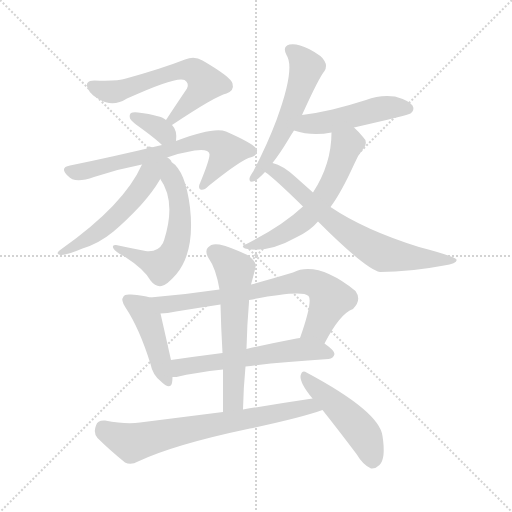
t = 0.00 s
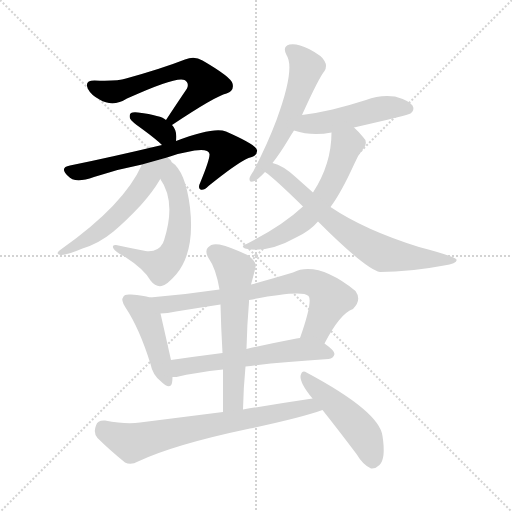
t = 2.14 s
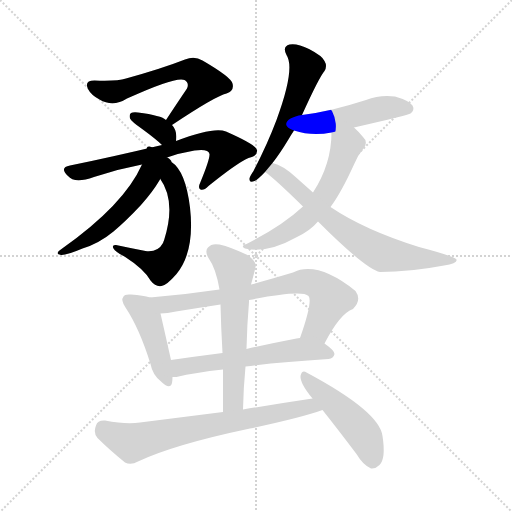
t = 4.27 s
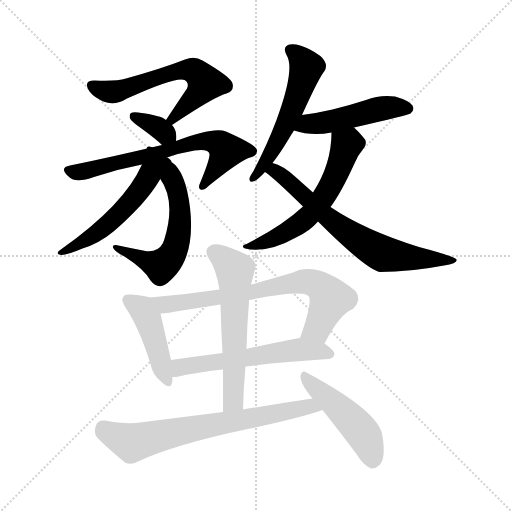
t = 6.41 s
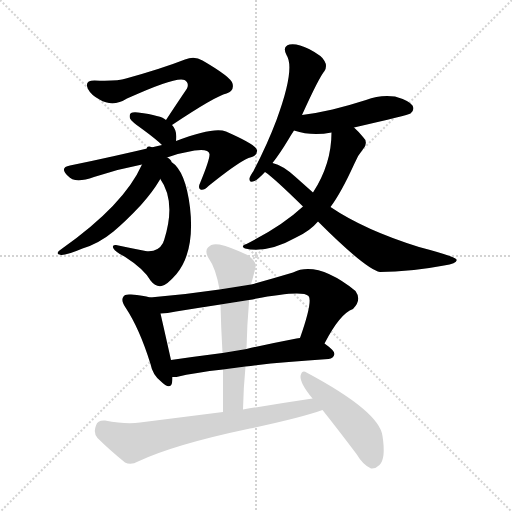
t = 8.55 s
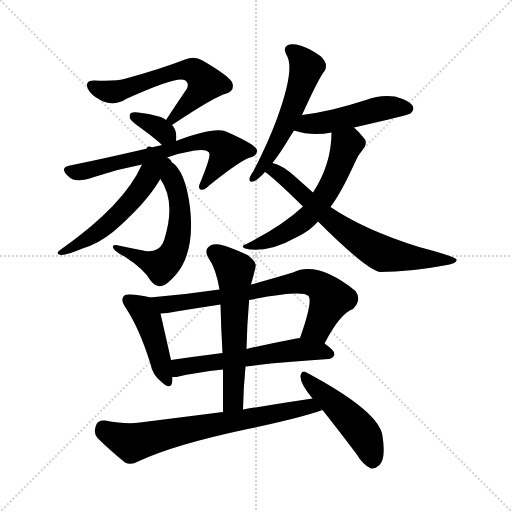
t = 10.68 s

The animated SVG that drew these frames (rendered in a browser with its animation timeline set to each time). Animation: 15 CSS @keyframes rules; one cycle of 10.68 s.

<svg version="1.1" viewBox="0 0 1024 1024" xmlns="http://www.w3.org/2000/svg">
  <g stroke="lightgray" stroke-dasharray="1,1" stroke-width="1" transform="scale(4, 4)">
    <line x1="0" y1="0" x2="256" y2="256"></line>
    <line x1="256" y1="0" x2="0" y2="256"></line>
    <line x1="128" y1="0" x2="128" y2="256"></line>
    <line x1="0" y1="128" x2="256" y2="128"></line>
  </g>
<g transform="scale(1, -1) translate(0, -900)">
   <style type="text/css">
    @keyframes keyframes0 {
      from {
       stroke: blue;
       stroke-dashoffset: 600;
       stroke-width: 128;
       }
       66% {
       animation-timing-function: step-end;
       stroke: blue;
       stroke-dashoffset: 0;
       stroke-width: 128;
       }
       to {
       stroke: black;
       stroke-width: 1024;
       }
       }
       #make-me-a-hanzi-animation-0 {
         animation: keyframes0 0.738281s both;
         animation-delay: 0.000000s;
         animation-timing-function: linear;
       }
    @keyframes keyframes1 {
      from {
       stroke: blue;
       stroke-dashoffset: 340;
       stroke-width: 128;
       }
       53% {
       animation-timing-function: step-end;
       stroke: blue;
       stroke-dashoffset: 0;
       stroke-width: 128;
       }
       to {
       stroke: black;
       stroke-width: 1024;
       }
       }
       #make-me-a-hanzi-animation-1 {
         animation: keyframes1 0.526693s both;
         animation-delay: 0.738281s;
         animation-timing-function: linear;
       }
    @keyframes keyframes2 {
      from {
       stroke: blue;
       stroke-dashoffset: 670;
       stroke-width: 128;
       }
       69% {
       animation-timing-function: step-end;
       stroke: blue;
       stroke-dashoffset: 0;
       stroke-width: 128;
       }
       to {
       stroke: black;
       stroke-width: 1024;
       }
       }
       #make-me-a-hanzi-animation-2 {
         animation: keyframes2 0.795247s both;
         animation-delay: 1.264974s;
         animation-timing-function: linear;
       }
    @keyframes keyframes3 {
      from {
       stroke: blue;
       stroke-dashoffset: 601;
       stroke-width: 128;
       }
       66% {
       animation-timing-function: step-end;
       stroke: blue;
       stroke-dashoffset: 0;
       stroke-width: 128;
       }
       to {
       stroke: black;
       stroke-width: 1024;
       }
       }
       #make-me-a-hanzi-animation-3 {
         animation: keyframes3 0.739095s both;
         animation-delay: 2.060221s;
         animation-timing-function: linear;
       }
    @keyframes keyframes4 {
      from {
       stroke: blue;
       stroke-dashoffset: 503;
       stroke-width: 128;
       }
       62% {
       animation-timing-function: step-end;
       stroke: blue;
       stroke-dashoffset: 0;
       stroke-width: 128;
       }
       to {
       stroke: black;
       stroke-width: 1024;
       }
       }
       #make-me-a-hanzi-animation-4 {
         animation: keyframes4 0.659342s both;
         animation-delay: 2.799316s;
         animation-timing-function: linear;
       }
    @keyframes keyframes5 {
      from {
       stroke: blue;
       stroke-dashoffset: 551;
       stroke-width: 128;
       }
       64% {
       animation-timing-function: step-end;
       stroke: blue;
       stroke-dashoffset: 0;
       stroke-width: 128;
       }
       to {
       stroke: black;
       stroke-width: 1024;
       }
       }
       #make-me-a-hanzi-animation-5 {
         animation: keyframes5 0.698405s both;
         animation-delay: 3.458659s;
         animation-timing-function: linear;
       }
    @keyframes keyframes6 {
      from {
       stroke: blue;
       stroke-dashoffset: 481;
       stroke-width: 128;
       }
       61% {
       animation-timing-function: step-end;
       stroke: blue;
       stroke-dashoffset: 0;
       stroke-width: 128;
       }
       to {
       stroke: black;
       stroke-width: 1024;
       }
       }
       #make-me-a-hanzi-animation-6 {
         animation: keyframes6 0.641439s both;
         animation-delay: 4.157064s;
         animation-timing-function: linear;
       }
    @keyframes keyframes7 {
      from {
       stroke: blue;
       stroke-dashoffset: 578;
       stroke-width: 128;
       }
       65% {
       animation-timing-function: step-end;
       stroke: blue;
       stroke-dashoffset: 0;
       stroke-width: 128;
       }
       to {
       stroke: black;
       stroke-width: 1024;
       }
       }
       #make-me-a-hanzi-animation-7 {
         animation: keyframes7 0.720378s both;
         animation-delay: 4.798503s;
         animation-timing-function: linear;
       }
    @keyframes keyframes8 {
      from {
       stroke: blue;
       stroke-dashoffset: 685;
       stroke-width: 128;
       }
       69% {
       animation-timing-function: step-end;
       stroke: blue;
       stroke-dashoffset: 0;
       stroke-width: 128;
       }
       to {
       stroke: black;
       stroke-width: 1024;
       }
       }
       #make-me-a-hanzi-animation-8 {
         animation: keyframes8 0.807454s both;
         animation-delay: 5.518880s;
         animation-timing-function: linear;
       }
    @keyframes keyframes9 {
      from {
       stroke: blue;
       stroke-dashoffset: 440;
       stroke-width: 128;
       }
       59% {
       animation-timing-function: step-end;
       stroke: blue;
       stroke-dashoffset: 0;
       stroke-width: 128;
       }
       to {
       stroke: black;
       stroke-width: 1024;
       }
       }
       #make-me-a-hanzi-animation-9 {
         animation: keyframes9 0.608073s both;
         animation-delay: 6.326335s;
         animation-timing-function: linear;
       }
    @keyframes keyframes10 {
      from {
       stroke: blue;
       stroke-dashoffset: 721;
       stroke-width: 128;
       }
       70% {
       animation-timing-function: step-end;
       stroke: blue;
       stroke-dashoffset: 0;
       stroke-width: 128;
       }
       to {
       stroke: black;
       stroke-width: 1024;
       }
       }
       #make-me-a-hanzi-animation-10 {
         animation: keyframes10 0.836751s both;
         animation-delay: 6.934408s;
         animation-timing-function: linear;
       }
    @keyframes keyframes11 {
      from {
       stroke: blue;
       stroke-dashoffset: 575;
       stroke-width: 128;
       }
       65% {
       animation-timing-function: step-end;
       stroke: blue;
       stroke-dashoffset: 0;
       stroke-width: 128;
       }
       to {
       stroke: black;
       stroke-width: 1024;
       }
       }
       #make-me-a-hanzi-animation-11 {
         animation: keyframes11 0.717936s both;
         animation-delay: 7.771159s;
         animation-timing-function: linear;
       }
    @keyframes keyframes12 {
      from {
       stroke: blue;
       stroke-dashoffset: 592;
       stroke-width: 128;
       }
       66% {
       animation-timing-function: step-end;
       stroke: blue;
       stroke-dashoffset: 0;
       stroke-width: 128;
       }
       to {
       stroke: black;
       stroke-width: 1024;
       }
       }
       #make-me-a-hanzi-animation-12 {
         animation: keyframes12 0.731771s both;
         animation-delay: 8.489095s;
         animation-timing-function: linear;
       }
    @keyframes keyframes13 {
      from {
       stroke: blue;
       stroke-dashoffset: 704;
       stroke-width: 128;
       }
       70% {
       animation-timing-function: step-end;
       stroke: blue;
       stroke-dashoffset: 0;
       stroke-width: 128;
       }
       to {
       stroke: black;
       stroke-width: 1024;
       }
       }
       #make-me-a-hanzi-animation-13 {
         animation: keyframes13 0.822917s both;
         animation-delay: 9.220866s;
         animation-timing-function: linear;
       }
    @keyframes keyframes14 {
      from {
       stroke: blue;
       stroke-dashoffset: 475;
       stroke-width: 128;
       }
       61% {
       animation-timing-function: step-end;
       stroke: blue;
       stroke-dashoffset: 0;
       stroke-width: 128;
       }
       to {
       stroke: black;
       stroke-width: 1024;
       }
       }
       #make-me-a-hanzi-animation-14 {
         animation: keyframes14 0.636556s both;
         animation-delay: 10.043783s;
         animation-timing-function: linear;
       }
</style>
<path d="M 344.0 650.0 Q 431.0 708.0 453.0 713.0 Q 469.0 719.0 465.0 733.0 Q 462.0 746.0 405.0 779.0 Q 389.0 789.0 370.0 781.0 Q 324.0 763.0 252.0 743.0 Q 233.0 737.0 189.0 739.0 Q 168.0 739.0 176.0 722.0 Q 182.0 710.0 199.0 701.0 Q 226.0 685.0 254.0 703.0 Q 353.0 748.0 369.0 740.0 Q 379.0 734.0 374.0 723.0 Q 355.0 695.0 332.0 660.0 C 316.0 635.0 319.0 633.0 344.0 650.0 Z" fill="lightgray"></path> 
<path d="M 352.0 618.0 Q 355.0 639.0 344.0 650.0 L 332.0 660.0 Q 323.0 669.0 276.0 675.0 Q 266.0 676.0 262.0 674.0 Q 258.0 671.0 260.0 663.0 Q 264.0 656.0 283.0 643.0 Q 313.0 621.0 324.0 610.0 C 346.0 589.0 349.0 588.0 352.0 618.0 Z" fill="lightgray"></path> 
<path d="M 334.0 585.0 Q 359.0 594.0 389.0 599.0 Q 417.0 603.0 419.0 592.0 Q 420.0 582.0 401.0 536.0 Q 395.0 524.0 401.0 521.0 Q 407.0 518.0 417.0 528.0 Q 474.0 574.0 497.0 584.0 Q 516.0 588.0 514.0 600.0 Q 513.0 610.0 452.0 637.0 Q 428.0 647.0 352.0 618.0 L 324.0 610.0 Q 219.0 585.0 140.0 569.0 Q 118.0 565.0 136.0 548.0 Q 149.0 532.0 188.0 546.0 Q 236.0 562.0 284.0 571.0 L 334.0 585.0 Z" fill="lightgray"></path> 
<path d="M 320.0 543.0 Q 353.0 497.0 328.0 419.0 Q 327.0 418.0 326.0 414.0 Q 316.0 395.0 291.0 398.0 Q 260.0 404.0 232.0 410.0 Q 223.0 411.0 227.0 403.0 Q 231.0 396.0 249.0 387.0 Q 288.0 362.0 301.0 339.0 Q 311.0 326.0 323.0 328.0 Q 333.0 329.0 353.0 352.0 Q 390.0 397.0 380.0 485.0 Q 371.0 558.0 343.0 576.0 Q 343.0 580.0 335.0 585.0 L 334.0 585.0 C 278.0 632.0 286.0 597.0 320.0 543.0 Z" fill="lightgray"></path> 
<path d="M 284.0 571.0 Q 248.0 490.0 123.0 402.0 Q 108.0 392.0 122.0 390.0 Q 132.0 389.0 165.0 403.0 Q 198.0 413.0 227.0 437.0 Q 252.0 458.0 282.0 490.0 Q 306.0 517.0 320.0 541.0 Q 320.0 542.0 320.0 543.0 C 332.0 570.0 297.0 598.0 284.0 571.0 Z" fill="lightgray"></path> 
<path d="M 604.0 670.0 Q 638.0 745.0 649.0 758.0 Q 655.0 768.0 649.0 778.0 Q 645.0 788.0 618.0 802.0 Q 594.0 814.0 579.0 811.0 Q 564.0 807.0 573.0 790.0 Q 591.0 763.0 553.0 660.0 Q 535.0 612.0 507.0 558.0 Q 500.0 548.0 499.0 543.0 Q 498.0 533.0 509.0 538.0 Q 516.0 541.0 530.0 556.0 L 545.0 574.0 Q 560.0 593.0 578.0 623.0 Q 582.0 630.0 588.0 639.0 L 604.0 670.0 Z" fill="lightgray"></path> 
<path d="M 708.0 645.0 Q 817.0 670.0 821.0 673.0 Q 830.0 680.0 825.0 689.0 Q 818.0 699.0 790.0 707.0 Q 760.0 711.0 732.0 700.0 Q 701.0 690.0 665.0 681.0 Q 635.0 674.0 604.0 670.0 C 574.0 666.0 559.0 648.0 588.0 639.0 Q 624.0 627.0 663.0 635.0 L 708.0 645.0 Z" fill="lightgray"></path> 
<path d="M 606.0 487.0 Q 564.0 448.0 493.0 412.0 Q 480.0 408.0 490.0 403.0 Q 535.0 393.0 592.0 425.0 Q 620.0 438.0 636.0 457.0 L 661.0 486.0 Q 682.0 514.0 708.0 571.0 Q 715.0 589.0 727.0 603.0 Q 737.0 616.0 726.0 626.0 Q 716.0 638.0 708.0 645.0 C 686.0 666.0 664.0 665.0 663.0 635.0 Q 663.0 572.0 626.0 515.0 L 606.0 487.0 Z" fill="lightgray"></path> 
<path d="M 530.0 556.0 Q 548.0 544.0 606.0 487.0 L 636.0 457.0 Q 732.0 361.0 760.0 356.0 Q 820.0 356.0 888.0 369.0 Q 916.0 373.0 913.0 381.0 Q 910.0 387.0 838.0 406.0 Q 729.0 440.0 661.0 486.0 L 626.0 515.0 Q 608.0 531.0 590.0 547.0 Q 566.0 569.0 545.0 574.0 C 517.0 584.0 506.0 574.0 530.0 556.0 Z" fill="lightgray"></path> 
<path d="M 300.0 305.0 Q 287.0 309.0 262.0 311.0 Q 249.0 312.0 247.0 307.0 Q 241.0 300.0 251.0 285.0 Q 279.0 243.0 301.0 172.0 Q 305.0 151.0 321.0 138.0 Q 340.0 119.0 344.0 134.0 Q 345.0 140.0 345.0 146.0 L 342.0 180.0 Q 327.0 247.0 321.0 273.0 C 315.0 301.0 315.0 301.0 300.0 305.0 Z" fill="lightgray"></path> 
<path d="M 649.0 213.0 Q 680.0 273.0 706.0 282.0 Q 724.0 300.0 711.0 318.0 Q 635.0 379.0 586.0 355.0 Q 543.0 342.0 502.0 331.0 L 439.0 321.0 Q 372.0 311.0 300.0 305.0 C 270.0 302.0 291.0 271.0 321.0 273.0 Q 334.0 273.0 352.0 277.0 Q 395.0 284.0 441.0 291.0 L 498.0 300.0 Q 604.0 321.0 617.0 308.0 Q 626.0 298.0 600.0 224.0 C 590.0 196.0 635.0 187.0 649.0 213.0 Z" fill="lightgray"></path> 
<path d="M 491.0 167.0 Q 561.0 176.0 657.0 182.0 Q 667.0 183.0 669.0 192.0 Q 669.0 199.0 649.0 213.0 C 628.0 229.0 628.0 229.0 600.0 224.0 Q 596.0 224.0 593.0 223.0 Q 541.0 213.0 493.0 202.0 L 445.0 194.0 Q 390.0 187.0 342.0 180.0 C 312.0 176.0 315.0 144.0 345.0 146.0 Q 348.0 146.0 353.0 146.0 Q 390.0 155.0 446.0 161.0 L 491.0 167.0 Z" fill="lightgray"></path> 
<path d="M 486.0 81.0 Q 487.0 126.0 491.0 167.0 L 493.0 202.0 Q 494.0 250.0 498.0 296.0 Q 498.0 299.0 498.0 300.0 L 502.0 331.0 Q 508.0 352.0 511.0 366.0 Q 514.0 376.0 495.0 390.0 Q 461.0 406.0 439.0 411.0 Q 423.0 414.0 416.0 405.0 Q 409.0 398.0 417.0 384.0 Q 432.0 363.0 439.0 321.0 L 441.0 291.0 Q 442.0 245.0 445.0 194.0 L 446.0 161.0 Q 446.0 121.0 446.0 76.0 C 446.0 46.0 485.0 51.0 486.0 81.0 Z" fill="lightgray"></path> 
<path d="M 625.0 103.0 Q 558.0 93.0 486.0 81.0 L 446.0 76.0 Q 367.0 66.0 280.0 55.0 Q 252.0 51.0 210.0 59.0 Q 195.0 60.0 192.0 49.0 Q 186.0 34.0 195.0 24.0 Q 217.0 2.0 250.0 -25.0 Q 262.0 -31.0 276.0 -23.0 Q 348.0 11.0 500.0 43.0 Q 600.0 64.0 645.0 80.0 C 673.0 90.0 655.0 107.0 625.0 103.0 Z" fill="lightgray"></path> 
<path d="M 645.0 80.0 Q 676.0 41.0 713.0 -8.0 Q 726.0 -30.0 742.0 -37.0 Q 751.0 -38.0 759.0 -30.0 Q 772.0 -17.0 765.0 28.0 Q 759.0 77.0 613.0 155.0 Q 604.0 161.0 601.0 148.0 Q 600.0 133.0 625.0 103.0 L 645.0 80.0 Z" fill="lightgray"></path> 
      <clipPath id="make-me-a-hanzi-clip-0">
      <path d="M 344.0 650.0 Q 431.0 708.0 453.0 713.0 Q 469.0 719.0 465.0 733.0 Q 462.0 746.0 405.0 779.0 Q 389.0 789.0 370.0 781.0 Q 324.0 763.0 252.0 743.0 Q 233.0 737.0 189.0 739.0 Q 168.0 739.0 176.0 722.0 Q 182.0 710.0 199.0 701.0 Q 226.0 685.0 254.0 703.0 Q 353.0 748.0 369.0 740.0 Q 379.0 734.0 374.0 723.0 Q 355.0 695.0 332.0 660.0 C 316.0 635.0 319.0 633.0 344.0 650.0 Z" fill="lightgray"></path>
      </clipPath>
      <path clip-path="url(#make-me-a-hanzi-clip-0)" d="M 185.0 729.0 L 229.0 716.0 L 329.0 751.0 L 371.0 760.0 L 389.0 757.0 L 411.0 734.0 L 395.0 710.0 L 344.0 662.0 " fill="none" id="make-me-a-hanzi-animation-0" stroke-dasharray="472 944" stroke-linecap="round"></path>

      <clipPath id="make-me-a-hanzi-clip-1">
      <path d="M 352.0 618.0 Q 355.0 639.0 344.0 650.0 L 332.0 660.0 Q 323.0 669.0 276.0 675.0 Q 266.0 676.0 262.0 674.0 Q 258.0 671.0 260.0 663.0 Q 264.0 656.0 283.0 643.0 Q 313.0 621.0 324.0 610.0 C 346.0 589.0 349.0 588.0 352.0 618.0 Z" fill="lightgray"></path>
      </clipPath>
      <path clip-path="url(#make-me-a-hanzi-clip-1)" d="M 270.0 667.0 L 313.0 647.0 L 342.0 625.0 " fill="none" id="make-me-a-hanzi-animation-1" stroke-dasharray="212 424" stroke-linecap="round"></path>

      <clipPath id="make-me-a-hanzi-clip-2">
      <path d="M 334.0 585.0 Q 359.0 594.0 389.0 599.0 Q 417.0 603.0 419.0 592.0 Q 420.0 582.0 401.0 536.0 Q 395.0 524.0 401.0 521.0 Q 407.0 518.0 417.0 528.0 Q 474.0 574.0 497.0 584.0 Q 516.0 588.0 514.0 600.0 Q 513.0 610.0 452.0 637.0 Q 428.0 647.0 352.0 618.0 L 324.0 610.0 Q 219.0 585.0 140.0 569.0 Q 118.0 565.0 136.0 548.0 Q 149.0 532.0 188.0 546.0 Q 236.0 562.0 284.0 571.0 L 334.0 585.0 Z" fill="lightgray"></path>
      </clipPath>
      <path clip-path="url(#make-me-a-hanzi-clip-2)" d="M 138.0 558.0 L 164.0 557.0 L 386.0 615.0 L 418.0 618.0 L 441.0 611.0 L 453.0 599.0 L 404.0 529.0 " fill="none" id="make-me-a-hanzi-animation-2" stroke-dasharray="542 1084" stroke-linecap="round"></path>

      <clipPath id="make-me-a-hanzi-clip-3">
      <path d="M 320.0 543.0 Q 353.0 497.0 328.0 419.0 Q 327.0 418.0 326.0 414.0 Q 316.0 395.0 291.0 398.0 Q 260.0 404.0 232.0 410.0 Q 223.0 411.0 227.0 403.0 Q 231.0 396.0 249.0 387.0 Q 288.0 362.0 301.0 339.0 Q 311.0 326.0 323.0 328.0 Q 333.0 329.0 353.0 352.0 Q 390.0 397.0 380.0 485.0 Q 371.0 558.0 343.0 576.0 Q 343.0 580.0 335.0 585.0 L 334.0 585.0 C 278.0 632.0 286.0 597.0 320.0 543.0 Z" fill="lightgray"></path>
      </clipPath>
      <path clip-path="url(#make-me-a-hanzi-clip-3)" d="M 292.0 568.0 L 334.0 558.0 L 353.0 524.0 L 361.0 474.0 L 350.0 401.0 L 323.0 368.0 L 234.0 403.0 " fill="none" id="make-me-a-hanzi-animation-3" stroke-dasharray="473 946" stroke-linecap="round"></path>

      <clipPath id="make-me-a-hanzi-clip-4">
      <path d="M 284.0 571.0 Q 248.0 490.0 123.0 402.0 Q 108.0 392.0 122.0 390.0 Q 132.0 389.0 165.0 403.0 Q 198.0 413.0 227.0 437.0 Q 252.0 458.0 282.0 490.0 Q 306.0 517.0 320.0 541.0 Q 320.0 542.0 320.0 543.0 C 332.0 570.0 297.0 598.0 284.0 571.0 Z" fill="lightgray"></path>
      </clipPath>
      <path clip-path="url(#make-me-a-hanzi-clip-4)" d="M 287.0 563.0 L 292.0 537.0 L 251.0 486.0 L 200.0 439.0 L 126.0 396.0 " fill="none" id="make-me-a-hanzi-animation-4" stroke-dasharray="375 750" stroke-linecap="round"></path>

      <clipPath id="make-me-a-hanzi-clip-5">
      <path d="M 604.0 670.0 Q 638.0 745.0 649.0 758.0 Q 655.0 768.0 649.0 778.0 Q 645.0 788.0 618.0 802.0 Q 594.0 814.0 579.0 811.0 Q 564.0 807.0 573.0 790.0 Q 591.0 763.0 553.0 660.0 Q 535.0 612.0 507.0 558.0 Q 500.0 548.0 499.0 543.0 Q 498.0 533.0 509.0 538.0 Q 516.0 541.0 530.0 556.0 L 545.0 574.0 Q 560.0 593.0 578.0 623.0 Q 582.0 630.0 588.0 639.0 L 604.0 670.0 Z" fill="lightgray"></path>
      </clipPath>
      <path clip-path="url(#make-me-a-hanzi-clip-5)" d="M 581.0 799.0 L 593.0 793.0 L 613.0 766.0 L 602.0 727.0 L 552.0 611.0 L 506.0 544.0 " fill="none" id="make-me-a-hanzi-animation-5" stroke-dasharray="423 846" stroke-linecap="round"></path>

      <clipPath id="make-me-a-hanzi-clip-6">
      <path d="M 708.0 645.0 Q 817.0 670.0 821.0 673.0 Q 830.0 680.0 825.0 689.0 Q 818.0 699.0 790.0 707.0 Q 760.0 711.0 732.0 700.0 Q 701.0 690.0 665.0 681.0 Q 635.0 674.0 604.0 670.0 C 574.0 666.0 559.0 648.0 588.0 639.0 Q 624.0 627.0 663.0 635.0 L 708.0 645.0 Z" fill="lightgray"></path>
      </clipPath>
      <path clip-path="url(#make-me-a-hanzi-clip-6)" d="M 596.0 641.0 L 617.0 652.0 L 652.0 655.0 L 758.0 682.0 L 815.0 683.0 " fill="none" id="make-me-a-hanzi-animation-6" stroke-dasharray="353 706" stroke-linecap="round"></path>

      <clipPath id="make-me-a-hanzi-clip-7">
      <path d="M 606.0 487.0 Q 564.0 448.0 493.0 412.0 Q 480.0 408.0 490.0 403.0 Q 535.0 393.0 592.0 425.0 Q 620.0 438.0 636.0 457.0 L 661.0 486.0 Q 682.0 514.0 708.0 571.0 Q 715.0 589.0 727.0 603.0 Q 737.0 616.0 726.0 626.0 Q 716.0 638.0 708.0 645.0 C 686.0 666.0 664.0 665.0 663.0 635.0 Q 663.0 572.0 626.0 515.0 L 606.0 487.0 Z" fill="lightgray"></path>
      </clipPath>
      <path clip-path="url(#make-me-a-hanzi-clip-7)" d="M 673.0 627.0 L 691.0 603.0 L 663.0 532.0 L 624.0 475.0 L 562.0 429.0 L 497.0 406.0 " fill="none" id="make-me-a-hanzi-animation-7" stroke-dasharray="450 900" stroke-linecap="round"></path>

      <clipPath id="make-me-a-hanzi-clip-8">
      <path d="M 530.0 556.0 Q 548.0 544.0 606.0 487.0 L 636.0 457.0 Q 732.0 361.0 760.0 356.0 Q 820.0 356.0 888.0 369.0 Q 916.0 373.0 913.0 381.0 Q 910.0 387.0 838.0 406.0 Q 729.0 440.0 661.0 486.0 L 626.0 515.0 Q 608.0 531.0 590.0 547.0 Q 566.0 569.0 545.0 574.0 C 517.0 584.0 506.0 574.0 530.0 556.0 Z" fill="lightgray"></path>
      </clipPath>
      <path clip-path="url(#make-me-a-hanzi-clip-8)" d="M 536.0 558.0 L 564.0 549.0 L 658.0 461.0 L 760.0 395.0 L 806.0 386.0 L 908.0 379.0 " fill="none" id="make-me-a-hanzi-animation-8" stroke-dasharray="557 1114" stroke-linecap="round"></path>

      <clipPath id="make-me-a-hanzi-clip-9">
      <path d="M 300.0 305.0 Q 287.0 309.0 262.0 311.0 Q 249.0 312.0 247.0 307.0 Q 241.0 300.0 251.0 285.0 Q 279.0 243.0 301.0 172.0 Q 305.0 151.0 321.0 138.0 Q 340.0 119.0 344.0 134.0 Q 345.0 140.0 345.0 146.0 L 342.0 180.0 Q 327.0 247.0 321.0 273.0 C 315.0 301.0 315.0 301.0 300.0 305.0 Z" fill="lightgray"></path>
      </clipPath>
      <path clip-path="url(#make-me-a-hanzi-clip-9)" d="M 257.0 300.0 L 280.0 285.0 L 296.0 262.0 L 333.0 139.0 " fill="none" id="make-me-a-hanzi-animation-9" stroke-dasharray="312 624" stroke-linecap="round"></path>

      <clipPath id="make-me-a-hanzi-clip-10">
      <path d="M 649.0 213.0 Q 680.0 273.0 706.0 282.0 Q 724.0 300.0 711.0 318.0 Q 635.0 379.0 586.0 355.0 Q 543.0 342.0 502.0 331.0 L 439.0 321.0 Q 372.0 311.0 300.0 305.0 C 270.0 302.0 291.0 271.0 321.0 273.0 Q 334.0 273.0 352.0 277.0 Q 395.0 284.0 441.0 291.0 L 498.0 300.0 Q 604.0 321.0 617.0 308.0 Q 626.0 298.0 600.0 224.0 C 590.0 196.0 635.0 187.0 649.0 213.0 Z" fill="lightgray"></path>
      </clipPath>
      <path clip-path="url(#make-me-a-hanzi-clip-10)" d="M 308.0 303.0 L 330.0 291.0 L 341.0 292.0 L 508.0 314.0 L 607.0 337.0 L 624.0 335.0 L 644.0 324.0 L 661.0 303.0 L 635.0 244.0 L 609.0 234.0 " fill="none" id="make-me-a-hanzi-animation-10" stroke-dasharray="593 1186" stroke-linecap="round"></path>

      <clipPath id="make-me-a-hanzi-clip-11">
      <path d="M 491.0 167.0 Q 561.0 176.0 657.0 182.0 Q 667.0 183.0 669.0 192.0 Q 669.0 199.0 649.0 213.0 C 628.0 229.0 628.0 229.0 600.0 224.0 Q 596.0 224.0 593.0 223.0 Q 541.0 213.0 493.0 202.0 L 445.0 194.0 Q 390.0 187.0 342.0 180.0 C 312.0 176.0 315.0 144.0 345.0 146.0 Q 348.0 146.0 353.0 146.0 Q 390.0 155.0 446.0 161.0 L 491.0 167.0 Z" fill="lightgray"></path>
      </clipPath>
      <path clip-path="url(#make-me-a-hanzi-clip-11)" d="M 349.0 152.0 L 365.0 167.0 L 590.0 200.0 L 659.0 192.0 " fill="none" id="make-me-a-hanzi-animation-11" stroke-dasharray="447 894" stroke-linecap="round"></path>

      <clipPath id="make-me-a-hanzi-clip-12">
      <path d="M 486.0 81.0 Q 487.0 126.0 491.0 167.0 L 493.0 202.0 Q 494.0 250.0 498.0 296.0 Q 498.0 299.0 498.0 300.0 L 502.0 331.0 Q 508.0 352.0 511.0 366.0 Q 514.0 376.0 495.0 390.0 Q 461.0 406.0 439.0 411.0 Q 423.0 414.0 416.0 405.0 Q 409.0 398.0 417.0 384.0 Q 432.0 363.0 439.0 321.0 L 441.0 291.0 Q 442.0 245.0 445.0 194.0 L 446.0 161.0 Q 446.0 121.0 446.0 76.0 C 446.0 46.0 485.0 51.0 486.0 81.0 Z" fill="lightgray"></path>
      </clipPath>
      <path clip-path="url(#make-me-a-hanzi-clip-12)" d="M 429.0 395.0 L 470.0 360.0 L 467.0 104.0 L 452.0 83.0 " fill="none" id="make-me-a-hanzi-animation-12" stroke-dasharray="464 928" stroke-linecap="round"></path>

      <clipPath id="make-me-a-hanzi-clip-13">
      <path d="M 625.0 103.0 Q 558.0 93.0 486.0 81.0 L 446.0 76.0 Q 367.0 66.0 280.0 55.0 Q 252.0 51.0 210.0 59.0 Q 195.0 60.0 192.0 49.0 Q 186.0 34.0 195.0 24.0 Q 217.0 2.0 250.0 -25.0 Q 262.0 -31.0 276.0 -23.0 Q 348.0 11.0 500.0 43.0 Q 600.0 64.0 645.0 80.0 C 673.0 90.0 655.0 107.0 625.0 103.0 Z" fill="lightgray"></path>
      </clipPath>
      <path clip-path="url(#make-me-a-hanzi-clip-13)" d="M 206.0 45.0 L 227.0 29.0 L 262.0 15.0 L 620.0 88.0 L 638.0 84.0 " fill="none" id="make-me-a-hanzi-animation-13" stroke-dasharray="576 1152" stroke-linecap="round"></path>

      <clipPath id="make-me-a-hanzi-clip-14">
      <path d="M 645.0 80.0 Q 676.0 41.0 713.0 -8.0 Q 726.0 -30.0 742.0 -37.0 Q 751.0 -38.0 759.0 -30.0 Q 772.0 -17.0 765.0 28.0 Q 759.0 77.0 613.0 155.0 Q 604.0 161.0 601.0 148.0 Q 600.0 133.0 625.0 103.0 L 645.0 80.0 Z" fill="lightgray"></path>
      </clipPath>
      <path clip-path="url(#make-me-a-hanzi-clip-14)" d="M 611.0 145.0 L 719.0 42.0 L 736.0 14.0 L 744.0 -22.0 " fill="none" id="make-me-a-hanzi-animation-14" stroke-dasharray="347 694" stroke-linecap="round"></path>

</g>
</svg>
